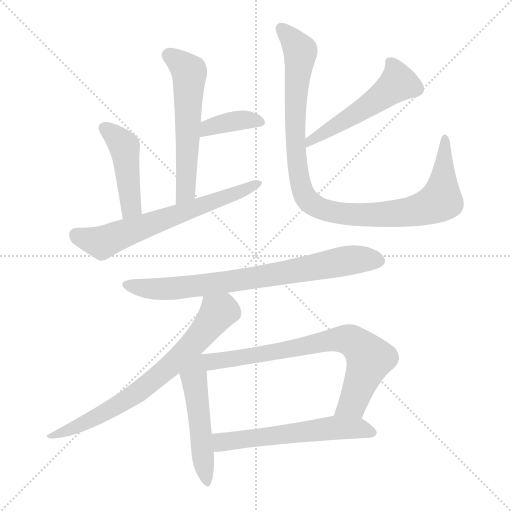
t = 0.00 s
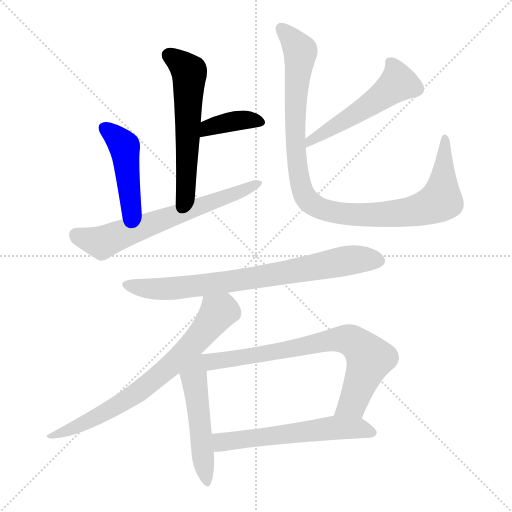
t = 1.74 s
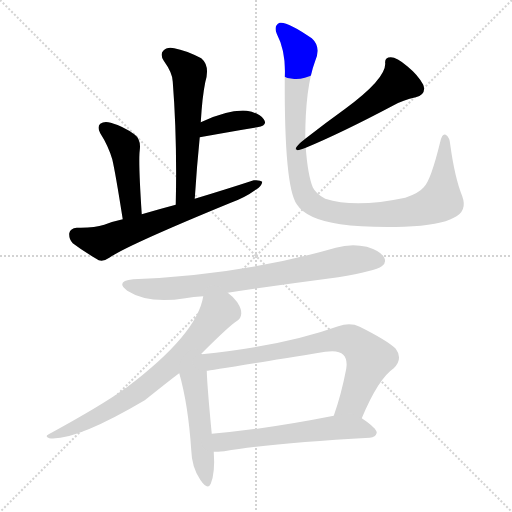
t = 3.48 s
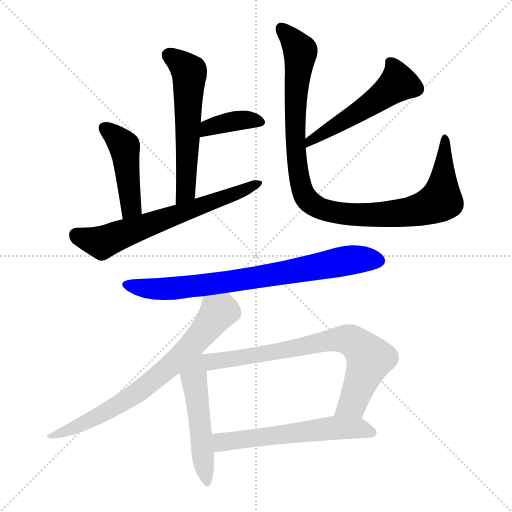
t = 5.22 s
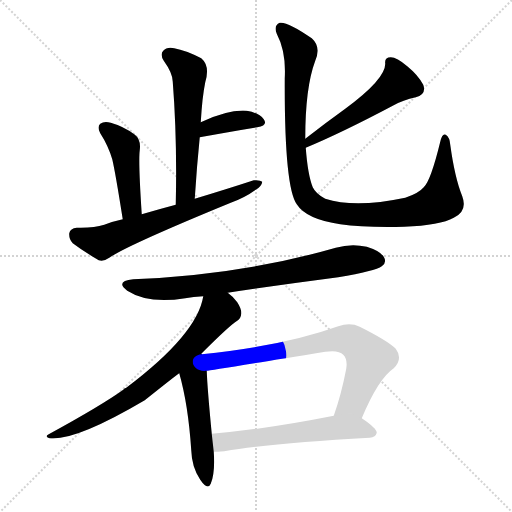
t = 6.96 s
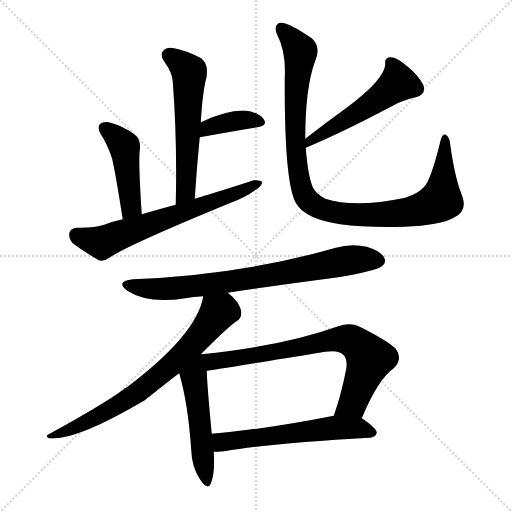
t = 8.70 s

The animated SVG that drew these frames (rendered in a browser with its animation timeline set to each time). Animation: 11 CSS @keyframes rules; one cycle of 8.70 s.

<svg version="1.1" viewBox="0 0 1024 1024" xmlns="http://www.w3.org/2000/svg">
  <g stroke="lightgray" stroke-dasharray="1,1" stroke-width="1" transform="scale(4, 4)">
    <line x1="0" y1="0" x2="256" y2="256"></line>
    <line x1="256" y1="0" x2="0" y2="256"></line>
    <line x1="128" y1="0" x2="128" y2="256"></line>
    <line x1="0" y1="128" x2="256" y2="128"></line>
  </g>
<g transform="scale(1, -1) translate(0, -900)">
   <style type="text/css">
    @keyframes keyframes0 {
      from {
       stroke: blue;
       stroke-dashoffset: 571;
       stroke-width: 128;
       }
       65% {
       animation-timing-function: step-end;
       stroke: blue;
       stroke-dashoffset: 0;
       stroke-width: 128;
       }
       to {
       stroke: black;
       stroke-width: 1024;
       }
       }
       #make-me-a-hanzi-animation-0 {
         animation: keyframes0 0.714681s both;
         animation-delay: 0.000000s;
         animation-timing-function: linear;
       }
    @keyframes keyframes1 {
      from {
       stroke: blue;
       stroke-dashoffset: 376;
       stroke-width: 128;
       }
       55% {
       animation-timing-function: step-end;
       stroke: blue;
       stroke-dashoffset: 0;
       stroke-width: 128;
       }
       to {
       stroke: black;
       stroke-width: 1024;
       }
       }
       #make-me-a-hanzi-animation-1 {
         animation: keyframes1 0.555990s both;
         animation-delay: 0.714681s;
         animation-timing-function: linear;
       }
    @keyframes keyframes2 {
      from {
       stroke: blue;
       stroke-dashoffset: 449;
       stroke-width: 128;
       }
       59% {
       animation-timing-function: step-end;
       stroke: blue;
       stroke-dashoffset: 0;
       stroke-width: 128;
       }
       to {
       stroke: black;
       stroke-width: 1024;
       }
       }
       #make-me-a-hanzi-animation-2 {
         animation: keyframes2 0.615397s both;
         animation-delay: 1.270671s;
         animation-timing-function: linear;
       }
    @keyframes keyframes3 {
      from {
       stroke: blue;
       stroke-dashoffset: 647;
       stroke-width: 128;
       }
       68% {
       animation-timing-function: step-end;
       stroke: blue;
       stroke-dashoffset: 0;
       stroke-width: 128;
       }
       to {
       stroke: black;
       stroke-width: 1024;
       }
       }
       #make-me-a-hanzi-animation-3 {
         animation: keyframes3 0.776530s both;
         animation-delay: 1.886068s;
         animation-timing-function: linear;
       }
    @keyframes keyframes4 {
      from {
       stroke: blue;
       stroke-dashoffset: 522;
       stroke-width: 128;
       }
       63% {
       animation-timing-function: step-end;
       stroke: blue;
       stroke-dashoffset: 0;
       stroke-width: 128;
       }
       to {
       stroke: black;
       stroke-width: 1024;
       }
       }
       #make-me-a-hanzi-animation-4 {
         animation: keyframes4 0.674805s both;
         animation-delay: 2.662598s;
         animation-timing-function: linear;
       }
    @keyframes keyframes5 {
      from {
       stroke: blue;
       stroke-dashoffset: 1017;
       stroke-width: 128;
       }
       77% {
       animation-timing-function: step-end;
       stroke: blue;
       stroke-dashoffset: 0;
       stroke-width: 128;
       }
       to {
       stroke: black;
       stroke-width: 1024;
       }
       }
       #make-me-a-hanzi-animation-5 {
         animation: keyframes5 1.077637s both;
         animation-delay: 3.337402s;
         animation-timing-function: linear;
       }
    @keyframes keyframes6 {
      from {
       stroke: blue;
       stroke-dashoffset: 761;
       stroke-width: 128;
       }
       71% {
       animation-timing-function: step-end;
       stroke: blue;
       stroke-dashoffset: 0;
       stroke-width: 128;
       }
       to {
       stroke: black;
       stroke-width: 1024;
       }
       }
       #make-me-a-hanzi-animation-6 {
         animation: keyframes6 0.869303s both;
         animation-delay: 4.415039s;
         animation-timing-function: linear;
       }
    @keyframes keyframes7 {
      from {
       stroke: blue;
       stroke-dashoffset: 710;
       stroke-width: 128;
       }
       70% {
       animation-timing-function: step-end;
       stroke: blue;
       stroke-dashoffset: 0;
       stroke-width: 128;
       }
       to {
       stroke: black;
       stroke-width: 1024;
       }
       }
       #make-me-a-hanzi-animation-7 {
         animation: keyframes7 0.827799s both;
         animation-delay: 5.284342s;
         animation-timing-function: linear;
       }
    @keyframes keyframes8 {
      from {
       stroke: blue;
       stroke-dashoffset: 507;
       stroke-width: 128;
       }
       62% {
       animation-timing-function: step-end;
       stroke: blue;
       stroke-dashoffset: 0;
       stroke-width: 128;
       }
       to {
       stroke: black;
       stroke-width: 1024;
       }
       }
       #make-me-a-hanzi-animation-8 {
         animation: keyframes8 0.662598s both;
         animation-delay: 6.112142s;
         animation-timing-function: linear;
       }
    @keyframes keyframes9 {
      from {
       stroke: blue;
       stroke-dashoffset: 738;
       stroke-width: 128;
       }
       71% {
       animation-timing-function: step-end;
       stroke: blue;
       stroke-dashoffset: 0;
       stroke-width: 128;
       }
       to {
       stroke: black;
       stroke-width: 1024;
       }
       }
       #make-me-a-hanzi-animation-9 {
         animation: keyframes9 0.850586s both;
         animation-delay: 6.774740s;
         animation-timing-function: linear;
       }
    @keyframes keyframes10 {
      from {
       stroke: blue;
       stroke-dashoffset: 577;
       stroke-width: 128;
       }
       65% {
       animation-timing-function: step-end;
       stroke: blue;
       stroke-dashoffset: 0;
       stroke-width: 128;
       }
       to {
       stroke: black;
       stroke-width: 1024;
       }
       }
       #make-me-a-hanzi-animation-10 {
         animation: keyframes10 0.719564s both;
         animation-delay: 7.625326s;
         animation-timing-function: linear;
       }
</style>
<path d="M 389.5 502.5 Q 393.5 566.5 399.5 625.5 L 401.5 655.5 Q 404.5 706.5 410.5 735.5 Q 420.5 768.5 402.5 783.5 Q 371.5 799.5 348.5 803.5 Q 333.5 806.5 326.5 798.5 Q 319.5 791.5 327.5 778.5 Q 345.5 753.5 345.5 736.5 Q 354.5 622.5 351.5 490.5 C 350.5 460.5 387.5 472.5 389.5 502.5 Z" fill="lightgray"></path> 
<path d="M 399.5 625.5 Q 465.5 637.5 514.5 645.5 Q 536.5 649.5 527.5 661.5 Q 517.5 674.5 493.5 678.5 Q 457.5 681.5 401.5 655.5 C 374.5 643.5 369.5 620.5 399.5 625.5 Z" fill="lightgray"></path> 
<path d="M 283.5 471.5 Q 276.5 577.5 279.5 599.5 Q 282.5 621.5 268.5 631.5 Q 246.5 647.5 221.5 654.5 Q 208.5 658.5 200.5 652.5 Q 193.5 646.5 200.5 633.5 Q 216.5 608.5 224.5 581.5 Q 230.5 556.5 245.5 461.5 C 250.5 431.5 285.5 441.5 283.5 471.5 Z" fill="lightgray"></path> 
<path d="M 245.5 461.5 Q 226.5 457.5 208.5 450.5 Q 187.5 443.5 153.5 444.5 Q 140.5 443.5 138.5 433.5 Q 137.5 421.5 145.5 413.5 Q 166.5 397.5 197.5 379.5 Q 207.5 376.5 218.5 384.5 Q 254.5 409.5 461.5 494.5 Q 489.5 504.5 511.5 520.5 Q 523.5 527.5 524.5 536.5 Q 520.5 540.5 507.5 539.5 Q 452.5 521.5 389.5 502.5 L 351.5 490.5 Q 317.5 481.5 283.5 471.5 L 245.5 461.5 Z" fill="lightgray"></path> 
<path d="M 611.5 604.5 Q 683.5 634.5 785.5 688.5 Q 806.5 700.5 831.5 705.5 Q 853.5 711.5 846.5 730.5 Q 836.5 749.5 814.5 767.5 Q 793.5 785.5 781.5 785.5 Q 768.5 785.5 770.5 772.5 Q 770.5 741.5 690.5 682.5 Q 651.5 654.5 610.5 622.5 C 586.5 604.5 583.5 592.5 611.5 604.5 Z" fill="lightgray"></path> 
<path d="M 924.5 507.5 Q 909.5 544.5 900.5 610.5 Q 899.5 625.5 891.5 630.5 Q 884.5 634.5 880.5 616.5 Q 861.5 538.5 847.5 525.5 Q 837.5 513.5 810.5 504.5 Q 710.5 483.5 650.5 502.5 Q 631.5 512.5 625.5 525.5 Q 615.5 550.5 611.5 604.5 L 610.5 622.5 Q 610.5 725.5 630.5 778.5 Q 642.5 806.5 623.5 823.5 Q 574.5 857.5 559.5 854.5 Q 546.5 848.5 553.5 832.5 Q 572.5 796.5 569.5 743.5 Q 568.5 526.5 593.5 491.5 Q 612.5 461.5 680.5 451.5 Q 729.5 444.5 808.5 446.5 Q 880.5 449.5 907.5 464.5 Q 935.5 477.5 924.5 507.5 Z" fill="lightgray"></path> 
<path d="M 455.5 314.5 Q 561.5 330.5 676.5 345.5 Q 751.5 358.5 763.5 367.5 Q 773.5 374.5 768.5 384.5 Q 762.5 397.5 733.5 406.5 Q 702.5 413.5 671.5 404.5 Q 484.5 350.5 266.5 341.5 Q 229.5 337.5 254.5 318.5 Q 296.5 291.5 370.5 303.5 Q 386.5 306.5 406.5 307.5 L 455.5 314.5 Z" fill="lightgray"></path> 
<path d="M 402.5 192.5 Q 459.5 249.5 474.5 258.5 Q 481.5 262.5 482.5 272.5 Q 483.5 281.5 474.5 295.5 Q 465.5 307.5 455.5 314.5 C 432.5 334.5 413.5 336.5 406.5 307.5 Q 394.5 231.5 252.5 124.5 Q 248.5 123.5 246.5 120.5 Q 203.5 89.5 97.5 31.5 Q 88.5 27.5 98.5 23.5 Q 150.5 17.5 289.5 99.5 Q 353.5 150.5 358.5 153.5 L 402.5 192.5 Z" fill="lightgray"></path> 
<path d="M 403.5 191.5 Q 404.5 192.5 402.5 192.5 C 391.5 220.5 350.5 182.5 358.5 153.5 Q 376.5 90.5 382.5 -0.5 Q 383.5 -34.5 400.5 -59.5 Q 415.5 -81.5 421.5 -67.5 Q 430.5 -45.5 427.5 -3.5 L 423.5 32.5 Q 414.5 125.5 413.5 158.5 C 412.5 177.5 412.5 177.5 403.5 191.5 Z" fill="lightgray"></path> 
<path d="M 723.5 63.5 Q 756.5 142.5 787.5 163.5 Q 806.5 182.5 791.5 202.5 Q 775.5 218.5 719.5 246.5 Q 700.5 255.5 676.5 247.5 Q 568.5 208.5 403.5 191.5 C 373.5 188.5 383.5 154.5 413.5 158.5 Q 417.5 158.5 650.5 196.5 Q 677.5 200.5 686.5 190.5 Q 695.5 181.5 692.5 162.5 Q 682.5 110.5 667.5 68.5 C 657.5 40.5 711.5 35.5 723.5 63.5 Z" fill="lightgray"></path> 
<path d="M 427.5 -3.5 Q 434.5 -3.5 448.5 -2.5 Q 541.5 13.5 739.5 24.5 Q 751.5 25.5 753.5 34.5 Q 753.5 43.5 723.5 63.5 C 705.5 75.5 696.5 74.5 667.5 68.5 Q 531.5 41.5 423.5 32.5 C 393.5 29.5 397.5 -4.5 427.5 -3.5 Z" fill="lightgray"></path> 
      <clipPath id="make-me-a-hanzi-clip-0">
      <path d="M 389.5 502.5 Q 393.5 566.5 399.5 625.5 L 401.5 655.5 Q 404.5 706.5 410.5 735.5 Q 420.5 768.5 402.5 783.5 Q 371.5 799.5 348.5 803.5 Q 333.5 806.5 326.5 798.5 Q 319.5 791.5 327.5 778.5 Q 345.5 753.5 345.5 736.5 Q 354.5 622.5 351.5 490.5 C 350.5 460.5 387.5 472.5 389.5 502.5 Z" fill="lightgray"></path>
      </clipPath>
      <path clip-path="url(#make-me-a-hanzi-clip-0)" d="M 337.5 789.5 L 378.5 756.5 L 372.5 527.5 L 355.5 498.5 " fill="none" id="make-me-a-hanzi-animation-0" stroke-dasharray="443 886" stroke-linecap="round"></path>

      <clipPath id="make-me-a-hanzi-clip-1">
      <path d="M 399.5 625.5 Q 465.5 637.5 514.5 645.5 Q 536.5 649.5 527.5 661.5 Q 517.5 674.5 493.5 678.5 Q 457.5 681.5 401.5 655.5 C 374.5 643.5 369.5 620.5 399.5 625.5 Z" fill="lightgray"></path>
      </clipPath>
      <path clip-path="url(#make-me-a-hanzi-clip-1)" d="M 406.5 632.5 L 417.5 645.5 L 449.5 654.5 L 486.5 660.5 L 518.5 655.5 " fill="none" id="make-me-a-hanzi-animation-1" stroke-dasharray="248 496" stroke-linecap="round"></path>

      <clipPath id="make-me-a-hanzi-clip-2">
      <path d="M 283.5 471.5 Q 276.5 577.5 279.5 599.5 Q 282.5 621.5 268.5 631.5 Q 246.5 647.5 221.5 654.5 Q 208.5 658.5 200.5 652.5 Q 193.5 646.5 200.5 633.5 Q 216.5 608.5 224.5 581.5 Q 230.5 556.5 245.5 461.5 C 250.5 431.5 285.5 441.5 283.5 471.5 Z" fill="lightgray"></path>
      </clipPath>
      <path clip-path="url(#make-me-a-hanzi-clip-2)" d="M 209.5 643.5 L 249.5 606.5 L 262.5 487.5 L 249.5 473.5 " fill="none" id="make-me-a-hanzi-animation-2" stroke-dasharray="321 642" stroke-linecap="round"></path>

      <clipPath id="make-me-a-hanzi-clip-3">
      <path d="M 245.5 461.5 Q 226.5 457.5 208.5 450.5 Q 187.5 443.5 153.5 444.5 Q 140.5 443.5 138.5 433.5 Q 137.5 421.5 145.5 413.5 Q 166.5 397.5 197.5 379.5 Q 207.5 376.5 218.5 384.5 Q 254.5 409.5 461.5 494.5 Q 489.5 504.5 511.5 520.5 Q 523.5 527.5 524.5 536.5 Q 520.5 540.5 507.5 539.5 Q 452.5 521.5 389.5 502.5 L 351.5 490.5 Q 317.5 481.5 283.5 471.5 L 245.5 461.5 Z" fill="lightgray"></path>
      </clipPath>
      <path clip-path="url(#make-me-a-hanzi-clip-3)" d="M 152.5 430.5 L 203.5 414.5 L 519.5 533.5 " fill="none" id="make-me-a-hanzi-animation-3" stroke-dasharray="519 1038" stroke-linecap="round"></path>

      <clipPath id="make-me-a-hanzi-clip-4">
      <path d="M 611.5 604.5 Q 683.5 634.5 785.5 688.5 Q 806.5 700.5 831.5 705.5 Q 853.5 711.5 846.5 730.5 Q 836.5 749.5 814.5 767.5 Q 793.5 785.5 781.5 785.5 Q 768.5 785.5 770.5 772.5 Q 770.5 741.5 690.5 682.5 Q 651.5 654.5 610.5 622.5 C 586.5 604.5 583.5 592.5 611.5 604.5 Z" fill="lightgray"></path>
      </clipPath>
      <path clip-path="url(#make-me-a-hanzi-clip-4)" d="M 779.5 775.5 L 796.5 734.5 L 737.5 688.5 L 619.5 618.5 L 616.5 609.5 " fill="none" id="make-me-a-hanzi-animation-4" stroke-dasharray="394 788" stroke-linecap="round"></path>

      <clipPath id="make-me-a-hanzi-clip-5">
      <path d="M 924.5 507.5 Q 909.5 544.5 900.5 610.5 Q 899.5 625.5 891.5 630.5 Q 884.5 634.5 880.5 616.5 Q 861.5 538.5 847.5 525.5 Q 837.5 513.5 810.5 504.5 Q 710.5 483.5 650.5 502.5 Q 631.5 512.5 625.5 525.5 Q 615.5 550.5 611.5 604.5 L 610.5 622.5 Q 610.5 725.5 630.5 778.5 Q 642.5 806.5 623.5 823.5 Q 574.5 857.5 559.5 854.5 Q 546.5 848.5 553.5 832.5 Q 572.5 796.5 569.5 743.5 Q 568.5 526.5 593.5 491.5 Q 612.5 461.5 680.5 451.5 Q 729.5 444.5 808.5 446.5 Q 880.5 449.5 907.5 464.5 Q 935.5 477.5 924.5 507.5 Z" fill="lightgray"></path>
      </clipPath>
      <path clip-path="url(#make-me-a-hanzi-clip-5)" d="M 562.5 843.5 L 600.5 795.5 L 591.5 730.5 L 591.5 598.5 L 606.5 513.5 L 628.5 489.5 L 655.5 477.5 L 738.5 470.5 L 816.5 475.5 L 872.5 493.5 L 881.5 501.5 L 884.5 517.5 L 890.5 622.5 " fill="none" id="make-me-a-hanzi-animation-5" stroke-dasharray="889 1778" stroke-linecap="round"></path>

      <clipPath id="make-me-a-hanzi-clip-6">
      <path d="M 455.5 314.5 Q 561.5 330.5 676.5 345.5 Q 751.5 358.5 763.5 367.5 Q 773.5 374.5 768.5 384.5 Q 762.5 397.5 733.5 406.5 Q 702.5 413.5 671.5 404.5 Q 484.5 350.5 266.5 341.5 Q 229.5 337.5 254.5 318.5 Q 296.5 291.5 370.5 303.5 Q 386.5 306.5 406.5 307.5 L 455.5 314.5 Z" fill="lightgray"></path>
      </clipPath>
      <path clip-path="url(#make-me-a-hanzi-clip-6)" d="M 258.5 331.5 L 313.5 321.5 L 358.5 324.5 L 600.5 359.5 L 709.5 381.5 L 757.5 378.5 " fill="none" id="make-me-a-hanzi-animation-6" stroke-dasharray="633 1266" stroke-linecap="round"></path>

      <clipPath id="make-me-a-hanzi-clip-7">
      <path d="M 402.5 192.5 Q 459.5 249.5 474.5 258.5 Q 481.5 262.5 482.5 272.5 Q 483.5 281.5 474.5 295.5 Q 465.5 307.5 455.5 314.5 C 432.5 334.5 413.5 336.5 406.5 307.5 Q 394.5 231.5 252.5 124.5 Q 248.5 123.5 246.5 120.5 Q 203.5 89.5 97.5 31.5 Q 88.5 27.5 98.5 23.5 Q 150.5 17.5 289.5 99.5 Q 353.5 150.5 358.5 153.5 L 402.5 192.5 Z" fill="lightgray"></path>
      </clipPath>
      <path clip-path="url(#make-me-a-hanzi-clip-7)" d="M 413.5 300.5 L 434.5 272.5 L 392.5 218.5 L 349.5 175.5 L 250.5 97.5 L 153.5 46.5 L 102.5 28.5 " fill="none" id="make-me-a-hanzi-animation-7" stroke-dasharray="582 1164" stroke-linecap="round"></path>

      <clipPath id="make-me-a-hanzi-clip-8">
      <path d="M 403.5 191.5 Q 404.5 192.5 402.5 192.5 C 391.5 220.5 350.5 182.5 358.5 153.5 Q 376.5 90.5 382.5 -0.5 Q 383.5 -34.5 400.5 -59.5 Q 415.5 -81.5 421.5 -67.5 Q 430.5 -45.5 427.5 -3.5 L 423.5 32.5 Q 414.5 125.5 413.5 158.5 C 412.5 177.5 412.5 177.5 403.5 191.5 Z" fill="lightgray"></path>
      </clipPath>
      <path clip-path="url(#make-me-a-hanzi-clip-8)" d="M 397.5 186.5 L 387.5 144.5 L 411.5 -61.5 " fill="none" id="make-me-a-hanzi-animation-8" stroke-dasharray="379 758" stroke-linecap="round"></path>

      <clipPath id="make-me-a-hanzi-clip-9">
      <path d="M 723.5 63.5 Q 756.5 142.5 787.5 163.5 Q 806.5 182.5 791.5 202.5 Q 775.5 218.5 719.5 246.5 Q 700.5 255.5 676.5 247.5 Q 568.5 208.5 403.5 191.5 C 373.5 188.5 383.5 154.5 413.5 158.5 Q 417.5 158.5 650.5 196.5 Q 677.5 200.5 686.5 190.5 Q 695.5 181.5 692.5 162.5 Q 682.5 110.5 667.5 68.5 C 657.5 40.5 711.5 35.5 723.5 63.5 Z" fill="lightgray"></path>
      </clipPath>
      <path clip-path="url(#make-me-a-hanzi-clip-9)" d="M 413.5 164.5 L 432.5 179.5 L 557.5 195.5 L 664.5 220.5 L 703.5 218.5 L 739.5 182.5 L 703.5 92.5 L 674.5 72.5 " fill="none" id="make-me-a-hanzi-animation-9" stroke-dasharray="610 1220" stroke-linecap="round"></path>

      <clipPath id="make-me-a-hanzi-clip-10">
      <path d="M 427.5 -3.5 Q 434.5 -3.5 448.5 -2.5 Q 541.5 13.5 739.5 24.5 Q 751.5 25.5 753.5 34.5 Q 753.5 43.5 723.5 63.5 C 705.5 75.5 696.5 74.5 667.5 68.5 Q 531.5 41.5 423.5 32.5 C 393.5 29.5 397.5 -4.5 427.5 -3.5 Z" fill="lightgray"></path>
      </clipPath>
      <path clip-path="url(#make-me-a-hanzi-clip-10)" d="M 430.5 27.5 L 450.5 16.5 L 663.5 44.5 L 714.5 44.5 L 745.5 34.5 " fill="none" id="make-me-a-hanzi-animation-10" stroke-dasharray="449 898" stroke-linecap="round"></path>

</g>
</svg>
